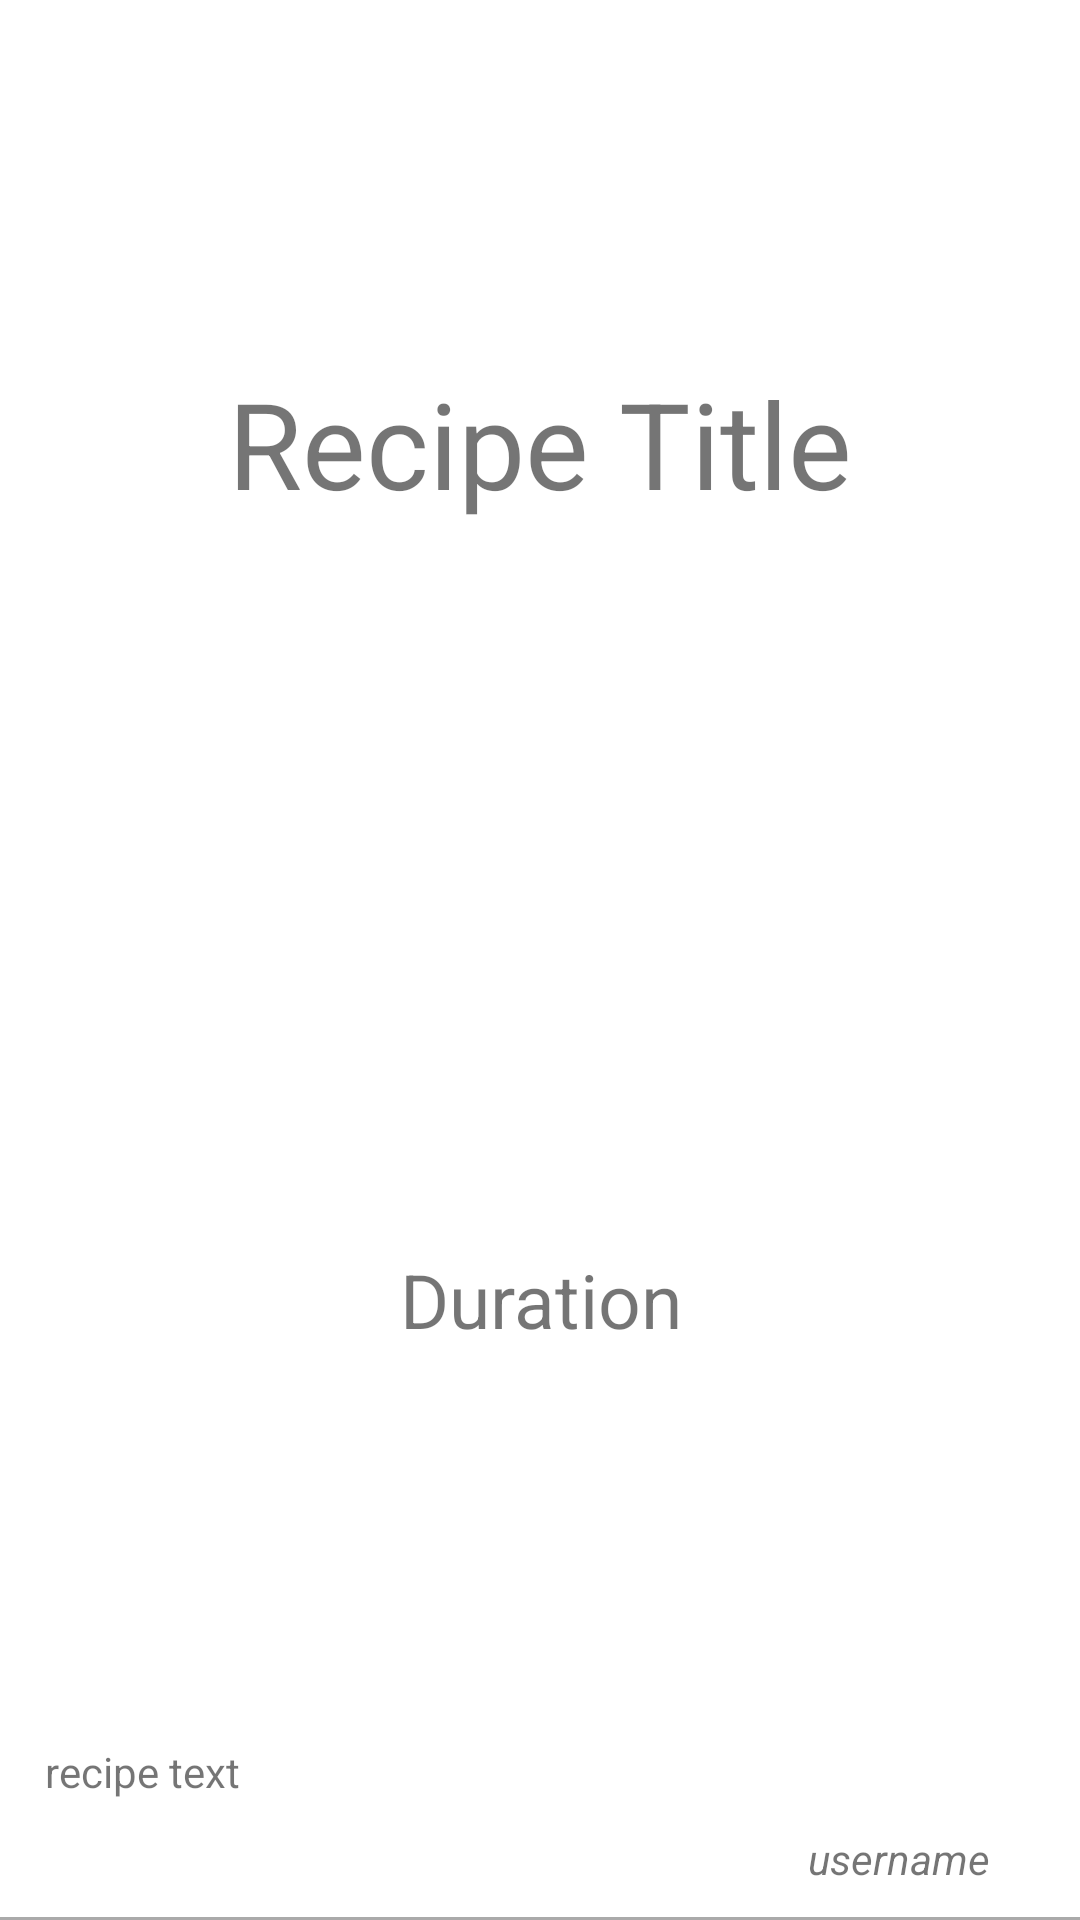

This screen was rendered from an Android layout file. Write that file and the resources it references.
<!-- AndroidManifest.xml: application theme Theme.RecipesForAll -->
<!-- res/layout/recipe_item.xml -->
<?xml version="1.0" encoding="utf-8"?>
<LinearLayout xmlns:android="http://schemas.android.com/apk/res/android"
    android:layout_width="match_parent"
    android:layout_height="wrap_content"
    android:background="@color/blue"
    android:orientation="horizontal">


    <LinearLayout
        android:layout_width="match_parent"
        android:layout_height="match_parent"
        android:orientation="vertical">
        <TextView
            android:id="@+id/recipeTitle"
            android:layout_width="match_parent"
            android:layout_height="wrap_content"
            android:text="Recipe Title"
            android:textSize="40sp"
            android:layout_weight="1"
            android:gravity="center"/>

        <TextView
            android:id="@+id/recipeDuration"
            android:layout_width="match_parent"
            android:layout_height="wrap_content"
            android:text="Duration"
            android:textSize="25sp"
            android:gravity="center"
            android:layout_weight="1"
            android:layout_marginBottom="10dp"/>

        <TextView
            android:id="@+id/recipeText"
            android:layout_width="match_parent"
            android:layout_height="wrap_content"
            android:layout_marginLeft="15dp"
            android:layout_marginRight="15dp"
            android:text="recipe text"
            android:layout_marginBottom="10dp"/>

        <TextView
            android:id="@+id/recipeUsername"
            android:layout_width="match_parent"
            android:layout_height="wrap_content"
            android:text="username"
            android:gravity="right"
            android:layout_marginEnd="30dp"
            android:textStyle="italic"
            android:layout_marginBottom="10dp"/>

        <View
            android:layout_width="match_parent"
            android:layout_height="1dp"
            android:background="@android:color/darker_gray"/>

    </LinearLayout>
</LinearLayout>
<!-- resources referenced by this layout -->
<resources>
  <style name="Theme.RecipesForAll" parent="Theme.MaterialComponents.DayNight.DarkActionBar">
          
          <item name="colorPrimary">@color/purple_500</item>
          <item name="colorPrimaryVariant">@color/purple_700</item>
          <item name="colorOnPrimary">@color/white</item>
          
          <item name="colorSecondary">@color/teal_200</item>
          <item name="colorSecondaryVariant">@color/teal_700</item>
          <item name="colorOnSecondary">@color/black</item>
          
          <item name="android:statusBarColor" tools:targetApi="l">?attr/colorPrimaryVariant</item>
          
      </style>
  <!-- not gathered from this repository: default colours our renderer supplied (Android Studio template values) -->
  <color name="purple_500">#FF6200EE</color>
  <color name="purple_700">#FF3700B3</color>
  <color name="teal_200">#FF03DAC5</color>
  <color name="teal_700">#FF018786</color>
  <color name="black">#FF000000</color>
  <color name="white">#FFFFFFFF</color>
</resources>
